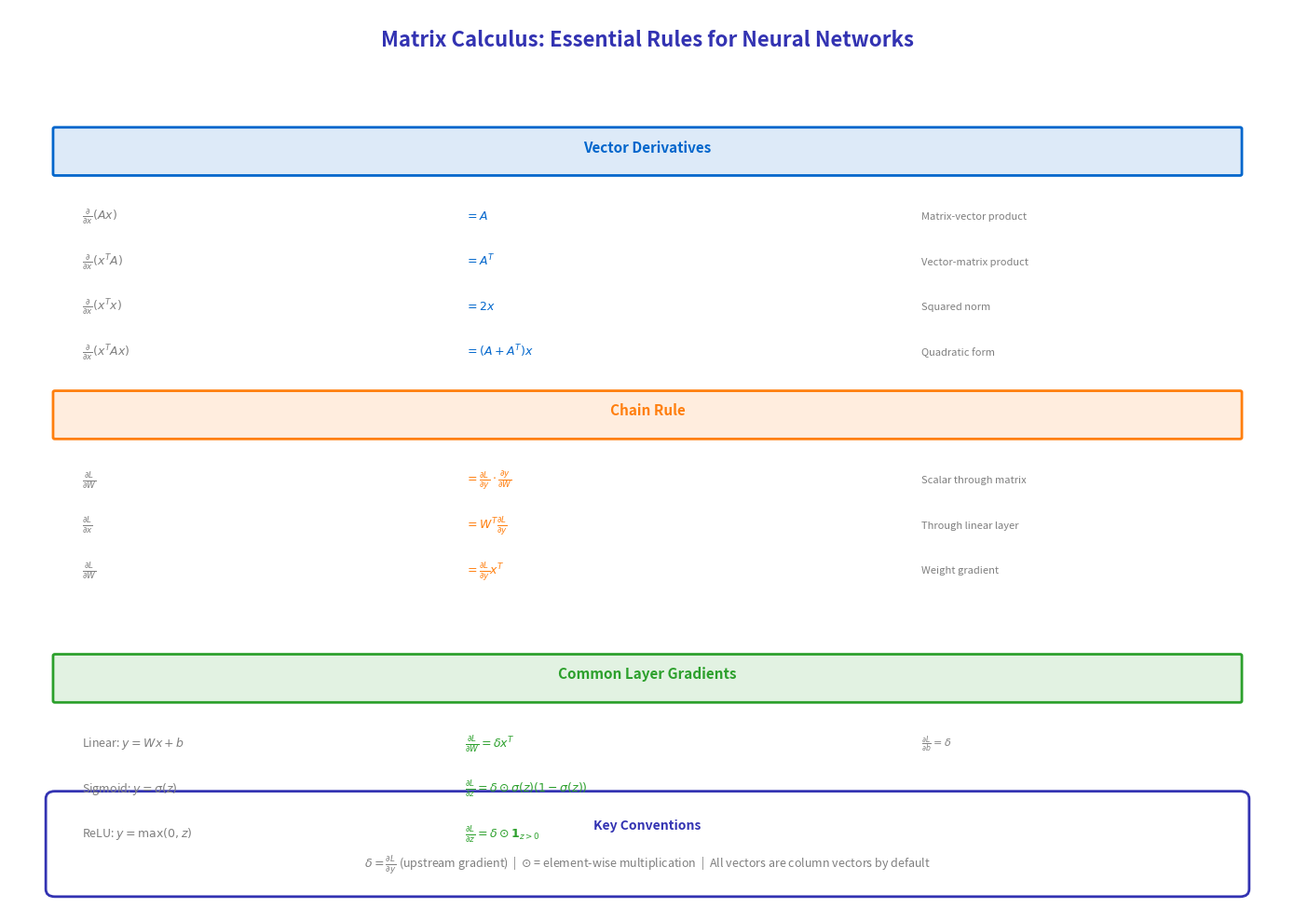

Here is the Python script that generated this plot:
"""
Matrix Calculus Reference for Neural Networks
Appendix: Mathematical Foundations
"""

import matplotlib.pyplot as plt
import numpy as np
from matplotlib.patches import FancyBboxPatch

CHART_METADATA = {
    'title': 'Matrix Calculus Reference',
    'url': 'https://github.com/QuantLet/NeuralNetworks/tree/main/appendix/charts/matrix_calculus_reference'
}

# Colors
mlpurple = '#3333B2'
mlblue = '#0066CC'
mlorange = '#FF7F0E'
mlgreen = '#2CA02C'
mlgray = '#7F7F7F'

fig, ax = plt.subplots(figsize=(14, 10))
ax.set_xlim(0, 14)
ax.set_ylim(0, 12)
ax.axis('off')

# Title
ax.text(7, 11.5, 'Matrix Calculus: Essential Rules for Neural Networks',
        fontsize=16, fontweight='bold', ha='center', color=mlpurple)

# Sections
sections = [
    ('Vector Derivatives', mlblue, 10, [
        ('$\\frac{\\partial}{\\partial x}(Ax)$', '$= A$', 'Matrix-vector product'),
        ('$\\frac{\\partial}{\\partial x}(x^T A)$', '$= A^T$', 'Vector-matrix product'),
        ('$\\frac{\\partial}{\\partial x}(x^T x)$', '$= 2x$', 'Squared norm'),
        ('$\\frac{\\partial}{\\partial x}(x^T A x)$', '$= (A + A^T)x$', 'Quadratic form'),
    ]),
    ('Chain Rule', mlorange, 6.5, [
        ('$\\frac{\\partial L}{\\partial W}$', '$= \\frac{\\partial L}{\\partial y} \\cdot \\frac{\\partial y}{\\partial W}$', 'Scalar through matrix'),
        ('$\\frac{\\partial L}{\\partial x}$', '$= W^T \\frac{\\partial L}{\\partial y}$', 'Through linear layer'),
        ('$\\frac{\\partial L}{\\partial W}$', '$= \\frac{\\partial L}{\\partial y} x^T$', 'Weight gradient'),
    ]),
    ('Common Layer Gradients', mlgreen, 3, [
        ('Linear: $y = Wx + b$', '$\\frac{\\partial L}{\\partial W} = \\delta x^T$', '$\\frac{\\partial L}{\\partial b} = \\delta$'),
        ('Sigmoid: $y = \\sigma(z)$', '$\\frac{\\partial L}{\\partial z} = \\delta \\odot \\sigma(z)(1-\\sigma(z))$', ''),
        ('ReLU: $y = \\max(0,z)$', '$\\frac{\\partial L}{\\partial z} = \\delta \\odot \\mathbf{1}_{z>0}$', ''),
    ]),
]

for title, color, y, items in sections:
    # Section header
    header_box = FancyBboxPatch((0.5, y - 0.2), 13, 0.6, boxstyle="round,pad=0.02",
                                 facecolor=f'{color}22', edgecolor=color, linewidth=2)
    ax.add_patch(header_box)
    ax.text(7, y + 0.1, title, ha='center', fontsize=11, fontweight='bold', color=color)

    # Items
    for i, item in enumerate(items):
        row_y = y - 0.8 - i * 0.6
        if len(item) == 3:
            ax.text(0.8, row_y, item[0], fontsize=9, color=mlgray)
            ax.text(5, row_y, item[1], fontsize=9, color=color)
            ax.text(10, row_y, item[2], fontsize=8, color=mlgray, style='italic')

# Bottom notes
notes_box = FancyBboxPatch((0.5, 0.3), 13, 1.2, boxstyle="round,pad=0.1",
                            facecolor='white', edgecolor=mlpurple, linewidth=2)
ax.add_patch(notes_box)

ax.text(7, 1.1, 'Key Conventions', fontsize=10, fontweight='bold', ha='center', color=mlpurple)
ax.text(7, 0.6, '$\\delta = \\frac{\\partial L}{\\partial y}$ (upstream gradient)  |  '
              '$\\odot$ = element-wise multiplication  |  '
              'All vectors are column vectors by default',
        ha='center', fontsize=9, color=mlgray)

plt.tight_layout()
plt.savefig('matrix_calculus_reference.pdf', format='pdf', bbox_inches='tight', dpi=300)
plt.savefig('matrix_calculus_reference.png', format='png', bbox_inches='tight', dpi=300)
plt.close()

print("Generated: matrix_calculus_reference.pdf")
